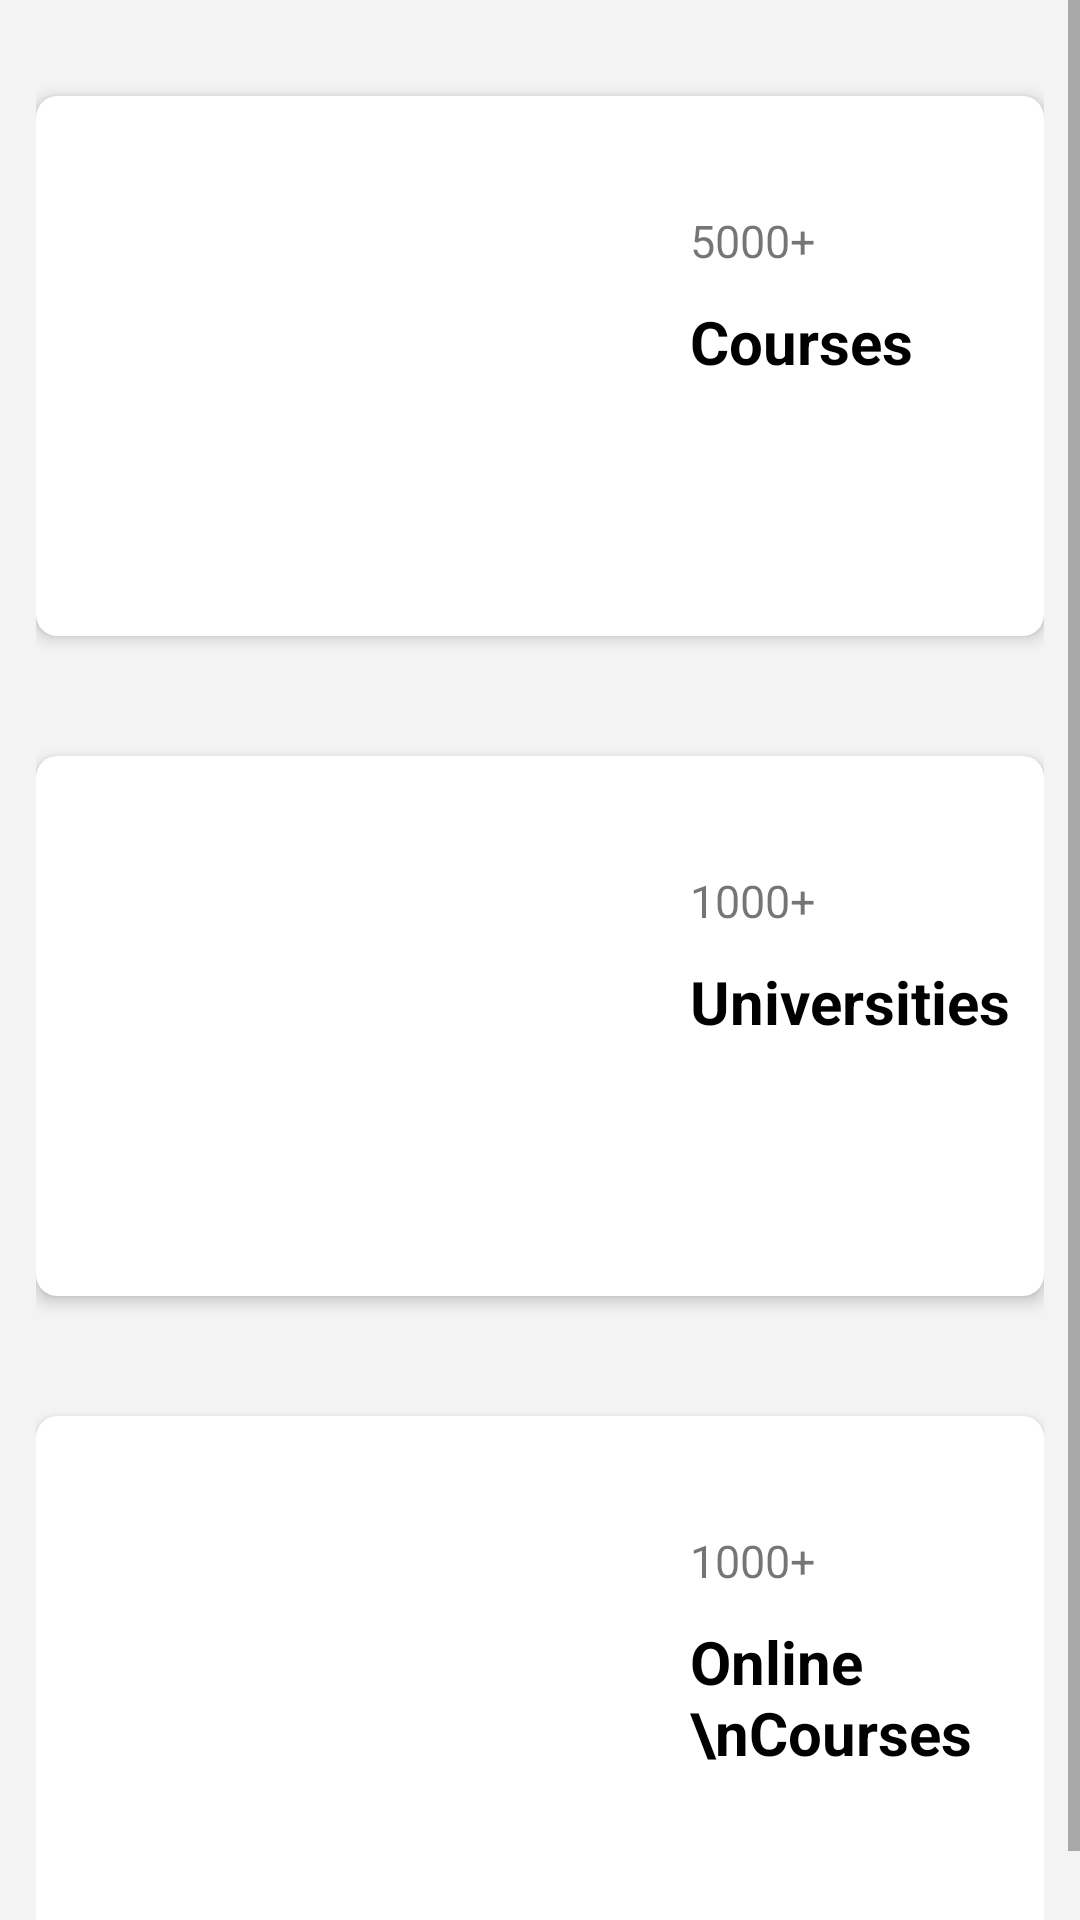

The Android layout XML behind this screen, and the referenced resources:
<!-- AndroidManifest.xml: application theme Theme.AxisTrial -->
<!-- res/layout/course_fragment.xml -->
<?xml version="1.0" encoding="utf-8"?>
<LinearLayout xmlns:android="http://schemas.android.com/apk/res/android"
    xmlns:tools="http://schemas.android.com/tools"
    android:layout_width="match_parent"
    android:layout_height="match_parent"
    xmlns:app="http://schemas.android.com/apk/res-auto"
    tools:context="com.axis.axistrial.CourseFragment"
    android:orientation="vertical"
    >

    <ScrollView

        android:background="#F3F3F3"
        android:layout_width="match_parent"
        android:layout_height="wrap_content">
        <LinearLayout
            android:padding="12dp"
            android:layout_width="match_parent"
            android:layout_height="match_parent"
            android:orientation="vertical">
    <Space
        android:layout_width="0dp"
        android:layout_height="20dp"
        android:layout_weight="0.2"/>


    <androidx.cardview.widget.CardView
        android:id="@+id/course_card_id"
        android:layout_width="match_parent"
        android:layout_height="180dp"
        app:cardCornerRadius="7dp"
        android:elevation="3dp"
        app:cardElevation="3dp"
        >
        <LinearLayout
            android:id="@+id/linearlayoutbackground"
            android:layout_width="match_parent"
            android:layout_height="match_parent"
            android:padding="8dp"

            android:orientation="vertical">
            <LinearLayout
                android:layout_width="match_parent"
                android:layout_height="match_parent"
                android:padding="0dp">
                <ImageView
                    android:id="@+id/courseTitleimg"
                    android:scaleType="fitXY"
                    android:layout_width="200dp"
                    android:layout_height="match_parent"
                   />
                <LinearLayout
                    android:layout_width="wrap_content"
                    android:layout_height="wrap_content"
                    android:orientation="vertical"
                    android:layout_gravity="start">
                    <TextView
                        android:layout_width="wrap_content"
                        android:layout_height="wrap_content"
                        android:text="5000+"
                        android:textSize="15dp"
                        android:gravity="center"
                        android:layout_marginTop="30dp"
                        android:layout_marginStart="10dp"/>
                    <Space
                        android:layout_width="1dp"
                        android:layout_height="10dp"
                        android:layout_weight="1" />
                    <TextView
                        android:layout_width="wrap_content"
                        android:layout_height="wrap_content"
                        android:text="Courses"
                        android:textSize="20dp"
                        android:textColor="@color/black"
                        android:textStyle="bold"
                        android:layout_marginStart="10dp"/>

                </LinearLayout>

            </LinearLayout>

        </LinearLayout>

    </androidx.cardview.widget.CardView>


    <Space
        android:layout_width="0dp"
        android:layout_height="40dp"
        android:layout_weight="1" />








    <androidx.cardview.widget.CardView
        android:id="@+id/university_card_id"
        android:layout_width="match_parent"
        android:layout_height="180dp"
        app:cardCornerRadius="7dp"
        android:elevation="3dp"
        app:cardElevation="3dp"
        >
        <LinearLayout

            android:layout_width="match_parent"
            android:layout_height="match_parent"
            android:padding="8dp"

            android:orientation="vertical">
            <LinearLayout
                android:id="@+id/universitycardview_id"
                android:layout_width="match_parent"
                android:layout_height="match_parent">
                <ImageView
                    android:id="@+id/universityTitleimg"
                    android:scaleType="fitXY"
                    android:layout_width="200dp"
                    android:layout_height="match_parent" />
                <LinearLayout
                    android:layout_width="wrap_content"
                    android:layout_height="wrap_content"
                    android:orientation="vertical"
                    android:layout_gravity="start">
                    <TextView
                        android:layout_width="wrap_content"
                        android:layout_height="wrap_content"
                        android:text="1000+"
                        android:textSize="15dp"
                        android:gravity="center"
                        android:layout_marginTop="30dp"
                        android:layout_marginStart="10dp"/>
                    <Space
                        android:layout_width="1dp"
                        android:layout_height="10dp"
                        android:layout_weight="1" />
                    <TextView
                        android:layout_width="wrap_content"
                        android:layout_height="wrap_content"
                        android:text="Universities"
                        android:textColor="@color/black"
                        android:textStyle="bold"
                        android:textSize="20dp"
                        android:layout_marginStart="10dp"/>

                </LinearLayout>

            </LinearLayout>



        </LinearLayout>


    </androidx.cardview.widget.CardView>
    <Space
        android:layout_width="0dp"
        android:layout_height="40dp"
        android:layout_weight="1" />








    <androidx.cardview.widget.CardView
        android:layout_width="match_parent"
        android:layout_height="180dp"

        app:cardCornerRadius="7dp"
        android:elevation="3dp"
        app:cardElevation="3dp"
        android:id="@+id/upcomingonlinecourseid"

        >
        <LinearLayout

            android:layout_width="match_parent"
            android:layout_height="match_parent"
            android:padding="8dp"
            android:orientation="vertical">
            <LinearLayout
                android:layout_width="match_parent"
                android:layout_height="match_parent">
                <ImageView
                    android:id="@+id/OnlineTitleimg"
                    android:scaleType="fitXY"
                    android:layout_width="200dp"
                    android:layout_height="match_parent" />
                <LinearLayout
                    android:layout_width="wrap_content"
                    android:layout_height="wrap_content"
                    android:orientation="vertical"
                    android:layout_gravity="start">
                    <TextView
                        android:layout_width="wrap_content"
                        android:layout_height="wrap_content"
                        android:text="1000+"
                        android:textSize="15dp"
                        android:gravity="center"
                        android:layout_marginStart="10dp"
                        android:layout_marginTop="30dp"/>
                    <Space
                        android:layout_width="1dp"
                        android:layout_height="10dp"
                        android:layout_weight="1" />
                    <TextView
                        android:layout_width="wrap_content"
                        android:layout_height="wrap_content"
                        android:text="Online \nCourses"
                        android:textSize="20dp"
                        android:textStyle="bold"
                        android:textColor="@color/black"
                        android:layout_marginStart="10dp"/>
                </LinearLayout>

            </LinearLayout>

        </LinearLayout>


    </androidx.cardview.widget.CardView>
        </LinearLayout>
    </ScrollView>
    <Space
        android:layout_width="0dp"
        android:layout_height="0.2dp"
        android:layout_weight="0.2" />

</LinearLayout>
<!-- resources referenced by this layout -->
<resources>
  <color name="black">#FF000000</color>
  <style name="Theme.AxisTrial" parent="Theme.AppCompat.Light.NoActionBar">
          
          <item name="colorPrimary">@color/colorPrimary</item>
          <item name="colorPrimaryVariant">#FFFFFF</item>
          <item name="colorOnPrimary">@color/white</item>
          
          <item name="colorSecondary">@color/teal_200</item>
          <item name="colorSecondaryVariant">@color/teal_700</item>
          <item name="colorOnSecondary">@color/black</item>
          
          <item name="android:statusBarColor" tools:targetApi="l">?attr/colorPrimaryVariant</item>
          
      </style>
  <color name="colorPrimary">#FFFFFF</color>
  <color name="white">#FFFFFFFF</color>
  <color name="teal_200">#FF03DAC5</color>
  <color name="teal_700">#FF018786</color>
</resources>
